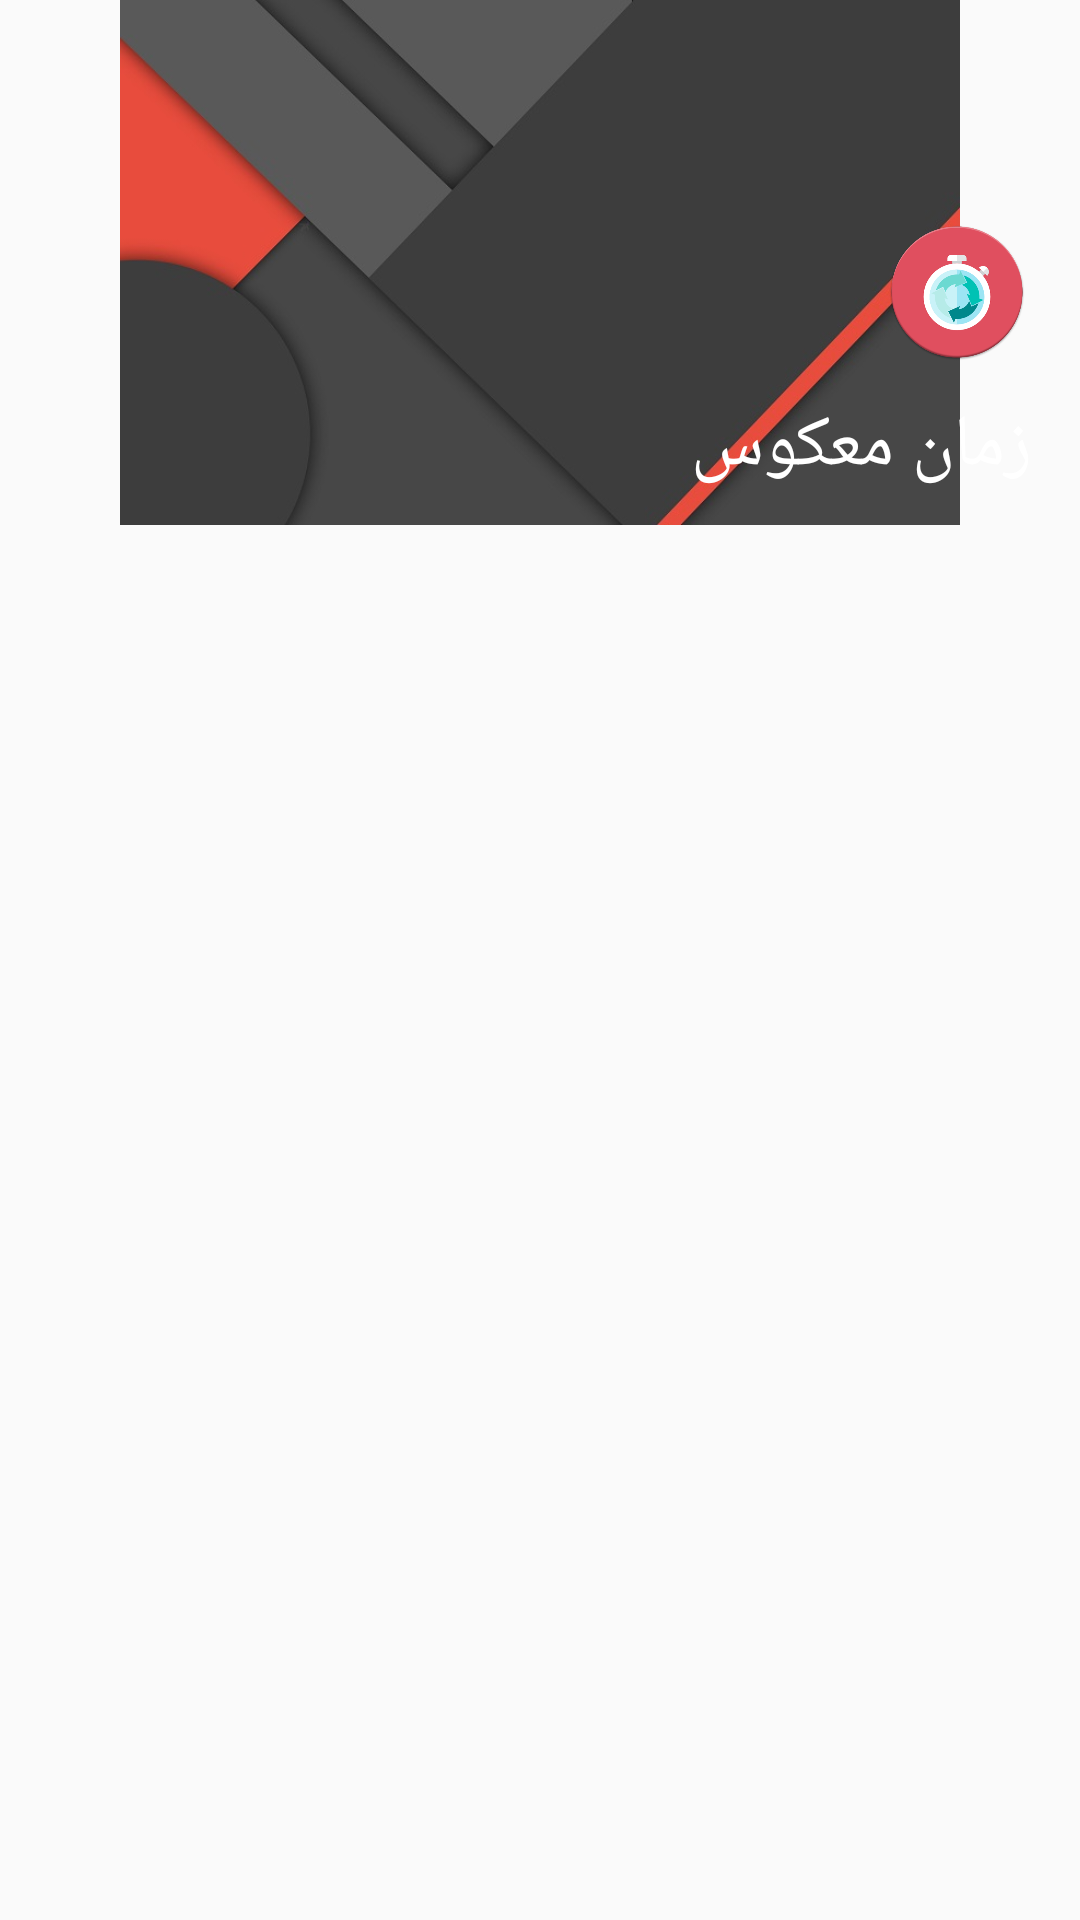

Android layout source for this screen:
<!-- AndroidManifest.xml: application theme AppTheme -->
<!-- res/layout/header.xml -->
<?xml version="1.0" encoding="utf-8"?>
<RelativeLayout xmlns:android="http://schemas.android.com/apk/res/android"
    android:layout_width="match_parent" android:layout_height="match_parent">

    <ImageView
        android:layout_width="wrap_content"
        android:layout_height="175dp"
        android:src="@drawable/pic_navigation"
        android:id="@+id/imageView2" />

    <FrameLayout
        android:layout_width="match_parent"
        android:layout_height="5dp"
        android:layout_below="@id/imageView2"
        android:background="@drawable/toolbar_shadow"
        android:id="@+id/frameLayout">
    </FrameLayout>

    <ImageView
        android:layout_width="50dp"
        android:layout_height="50dp"
        android:src="@drawable/list_e"
        android:layout_marginRight="16dp"
        android:layout_marginBottom="10dp"
        android:id="@+id/imageView3"
        android:layout_above="@+id/textView2"
        android:layout_alignParentEnd="true" />

<TextView
    android:layout_width="wrap_content"
    android:layout_height="wrap_content"
    android:layout_marginRight="16dp"
    android:layout_marginBottom="10dp"
    android:text="زمان معکوس"
    android:textSize="24dp"
    android:textColor="#ffffff"
    android:layout_above="@+id/frameLayout"
    android:layout_alignParentEnd="true"
    android:id="@+id/textView2" />

</RelativeLayout>
<!-- resources referenced by this layout -->
<resources>
  <!-- drawable list_e: png bitmap (drawable, 69867 bytes) -->
  <!-- drawable pic_navigation: jpg bitmap (drawable, 36872 bytes) -->
  <style name="AppTheme" parent="Theme.AppCompat.Light.NoActionBar">
          
          <item name="colorPrimary">@color/colorPrimary</item>
          <item name="colorPrimaryDark">@color/colorPrimaryDark</item>
          <item name="colorAccent">@color/colorAccent</item>
          <item name="android:navigationBarColor">@color/ColorNavigationBar</item>
      </style>
  <color name="colorPrimary">#2ecc71</color>
  <color name="colorPrimaryDark">#27ae60</color>
  <color name="colorAccent">#FF4081</color>
  <color name="ColorNavigationBar">#9b59b6</color>
</resources>
